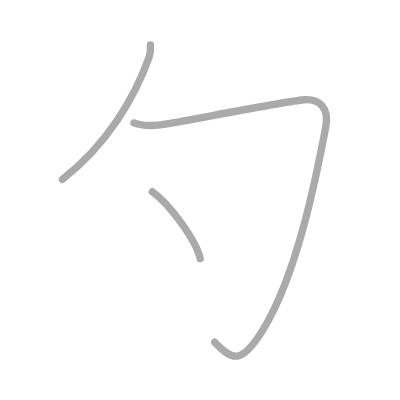
t = 0.00 s
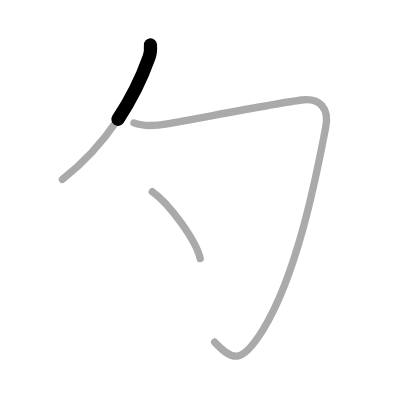
t = 0.50 s
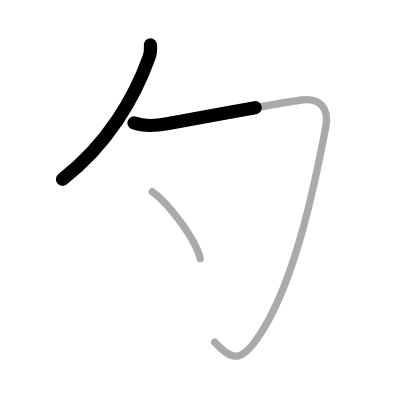
t = 1.25 s
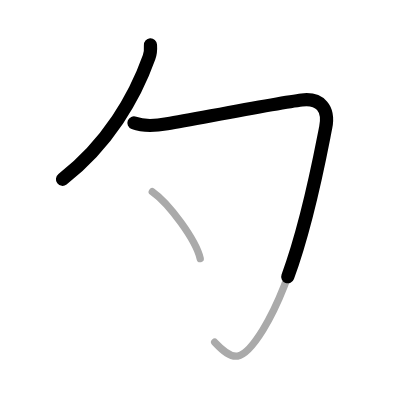
t = 1.75 s
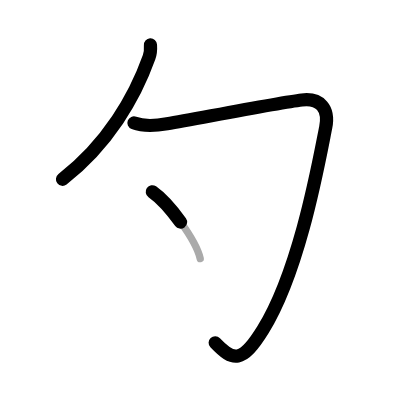
t = 2.50 s
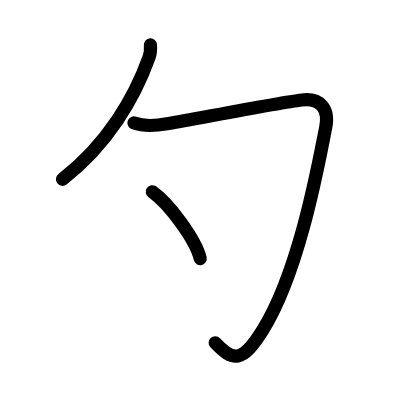
t = 3.00 s

The animated SVG that drew these frames (rendered in a browser with its animation timeline set to each time). Animation: 3 SMIL elements (animate=3); one cycle of 3.00 s.

<?xml version="1.0" standalone="no"?>
<!DOCTYPE svg PUBLIC "-//W3C//DTD SVG 1.1//EN"   "http://www.w3.org/Graphics/SVG/1.1/DTD/svg11.dtd">
<svg width="400px" height="400px"  version="1.1" xmlns="http://www.w3.org/2000/svg">
  <defs>
    <marker id="Triangle" viewBox="0 0 10 10" refX="0" refY="5" markerUnits="strokeWidth" markerWidth="3" style="stroke-opacity:0%;fill:#aaaaaa;" markerHeight="2" orient="auto">
      <path d="M 0 0 L 10 5 L 0 10 z" />
    </marker>
    
    <marker id="Arrow" viewBox="0 0 10 10" refX="5" refY="5" markerUnits="strokeWidth" markerWidth="1.8" style="stroke-opacity:0%;fill:#770000;" markerHeight="2" orient="auto">
      <path d="M 0 4 L 6 4 L 4 1 L 10 5 L 4 9 L 6 6 L 0 6 z" />
        <circle cx="5" cy="5" r="5" />
      </marker>
    
    <marker id="TriangleRed" viewBox="0 0 10 10" refX="0" refY="5" markerUnits="strokeWidth" markerWidth="3" style="stroke-opacity:0%;fill:#CC0000;" markerHeight="2" orient="auto">
      <path d="M 0 0 L 10 5 L 0 10 z" />
    </marker>
    
    <marker id="ArrowRed" viewBox="0 0 10 10" refX="5" refY="5" markerUnits="strokeWidth" markerWidth="1.8" style="stroke-opacity:0%;fill:#CC0000;" markerHeight="2" orient="auto">
      <path d="M 0 4 L 6 4 L 4 1 L 10 5 L 4 9 L 6 6 L 0 6 z" />
        <circle cx="5" cy="5" r="5" />
      </marker>
    
  </defs>
  
  <path style="fill:#ffffff; fill-opacity:100%; fill-rule:evenodd; stroke-width:0;" d="M 0 0 L 400px 0 L 400px 400px L 0 400px L 0 0" />

  <g transform="scale(3.6697247706422 3.6697247706422)">
<path style="fill:none; fill-opacity:0%; fill-rule:evenodd; stroke:#aaaaaa; stroke-opacity:100%; stroke-width: 1.5pt; stroke-linejoin:round; stroke-linecap:round;" d="M41 12.25c0.06 0.9 0.07 2.14-0.38 3.38C36.75 26.5 29.38 39.25 17 48.88"></path>
<path style="fill:none; fill-opacity:0%; fill-rule:evenodd; stroke:#aaaaaa; stroke-opacity:100%; stroke-width: 1.5pt; stroke-linejoin:round; stroke-linecap:round;" d="M36.5 33.5c2.88 1.12 6.19 0.75 9.02 0.25C55.15 32.06 76 28 82.25 27.25c4.97-0.6 7.54 2.3 6.5 7.5c-1.89 9.45-7.08 38.94-17.1 55.13c-5.75 9.3-8.21 8.6-13.15 3.37"></path>
<path style="fill:none; fill-opacity:0%; fill-rule:evenodd; stroke:#aaaaaa; stroke-opacity:100%; stroke-width: 1.5pt; stroke-linejoin:round; stroke-linecap:round;" d="M41.5 52.25c4.61 3.21 11.91 13.22 13.06 18.22"></path>

<path style="fill:none; fill-opacity:0%; fill-rule:evenodd; stroke:#000000; stroke-opacity:100%; stroke-width: 2.7pt; stroke-linejoin:round; stroke-linecap:round;" d="M41 12.25c0.06 0.9 0.07 2.14-0.38 3.38C36.75 26.5 29.38 39.25 17 48.88" pathLength="100" stroke-dashoffset="100" stroke-dasharray="100 105"><animate id="dashAnim1" attributeName="stroke-dashoffset" from="100" to="0" dur="1s" calcMode="linear" fill="freeze"/></path>
<path style="fill:none; fill-opacity:0%; fill-rule:evenodd; stroke:#000000; stroke-opacity:100%; stroke-width: 2.7pt; stroke-linejoin:round; stroke-linecap:round;" d="M36.5 33.5c2.88 1.12 6.19 0.75 9.02 0.25C55.15 32.06 76 28 82.25 27.25c4.97-0.6 7.54 2.3 6.5 7.5c-1.89 9.45-7.08 38.94-17.1 55.13c-5.75 9.3-8.21 8.6-13.15 3.37" pathLength="100" stroke-dashoffset="100" stroke-dasharray="100 105"><animate id="dashAnim2" attributeName="stroke-dashoffset" from="100" to="0" dur="1s" calcMode="linear" begin="dashAnim1.end" fill="freeze"/></path>
<path style="fill:none; fill-opacity:0%; fill-rule:evenodd; stroke:#000000; stroke-opacity:100%; stroke-width: 2.7pt; stroke-linejoin:round; stroke-linecap:round;" d="M41.5 52.25c4.61 3.21 11.91 13.22 13.06 18.22" pathLength="100" stroke-dashoffset="100" stroke-dasharray="100 105"><animate id="dashAnim3" attributeName="stroke-dashoffset" from="100" to="0" dur="1s" calcMode="linear" begin="dashAnim2.end" fill="freeze"/></path>

</g>

</svg>  
          
